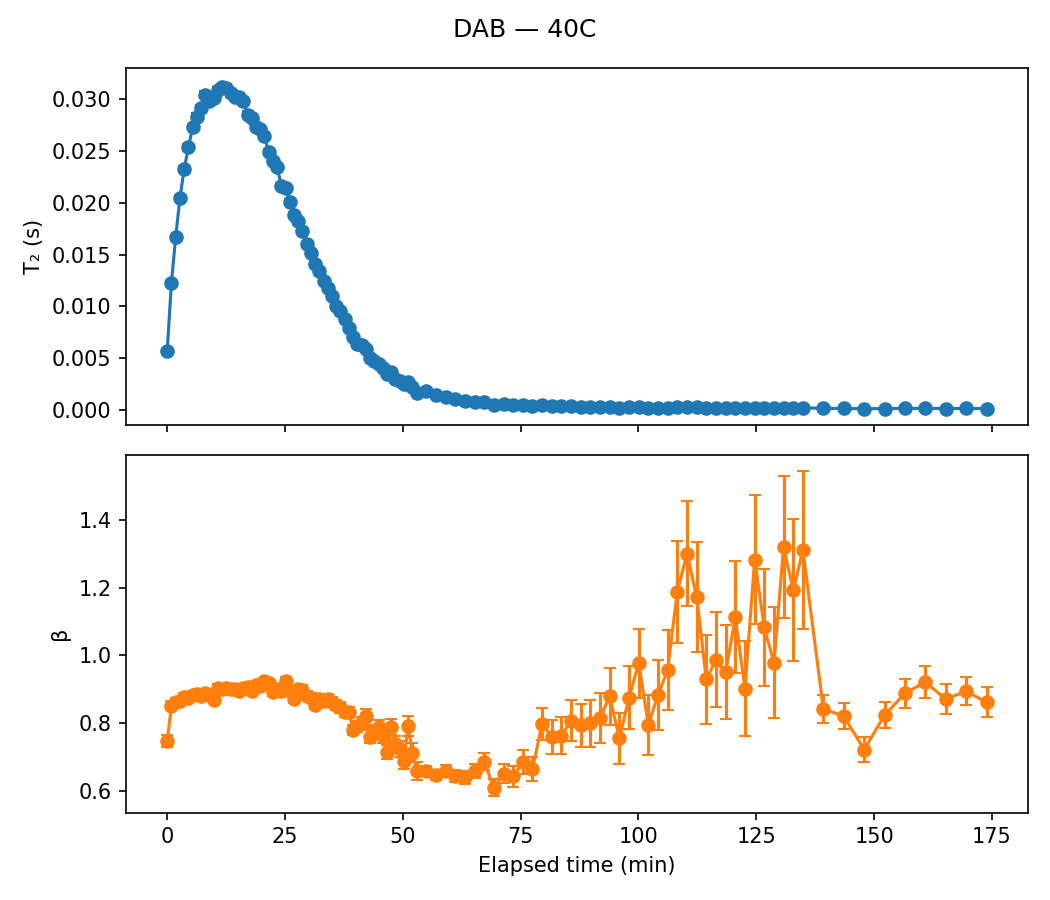

The file beside this chart, header and first rows:
sample, temp, scan, timestamp, A, A_err, T2, T2_err, beta, beta_err, c, c_err, dropped, elapsed_min, alpha
DAB, 40C, 1, 2020-07-28 15:33:56, 17.33, 0.341, 0.005674, 0.0001938, 0.7473, 0.01844, 3.719, 0.01093, False, 0.0, 0.0
DAB, 40C, 2, 2020-07-28 15:34:50, 16.59, 0.1746, 0.01229, 0.0002041, 0.8514, 0.01266, 3.14, 0.009649, False, 0.9, -1.167
DAB, 40C, 3, 2020-07-28 15:35:44, 16.28, 0.1482, 0.01668, 0.0002352, 0.8634, 0.01131, 3.075, 0.01009, False, 1.8, -1.94
DAB, 40C, 4, 2020-07-28 15:36:38, 16.07, 0.1352, 0.02045, 0.0002635, 0.8667, 0.0106, 3.074, 0.01068, False, 2.7, -2.605
DAB, 40C, 5, 2020-07-28 15:37:32, 15.83, 0.1299, 0.02324, 0.0002877, 0.8774, 0.01061, 3.091, 0.01135, False, 3.6, -3.096
DAB, 40C, 6, 2020-07-28 15:38:26, 15.7, 0.125, 0.02534, 0.000303, 0.8742, 0.01029, 3.111, 0.01171, False, 4.5, -3.466
DAB, 40C, 7, 2020-07-28 15:39:20, 15.7, 0.1233, 0.02729, 0.000318, 0.8843, 0.01039, 3.096, 0.01231, False, 5.4, -3.81
DAB, 40C, 8, 2020-07-28 15:40:12, 15.47, 0.1215, 0.02829, 0.000328, 0.8873, 0.01047, 3.113, 0.01251, False, 6.267, -3.986
DAB, 40C, 9, 2020-07-28 15:41:06, 15.64, 0.1221, 0.02909, 0.0003359, 0.8793, 0.01028, 3.093, 0.01291, False, 7.167, -4.128
DAB, 40C, 10, 2020-07-28 15:42:00, 15.29, 0.1179, 0.03044, 0.0003435, 0.8884, 0.01035, 3.098, 0.01297, False, 8.067, -4.365
DAB, 40C, 11, 2020-07-28 15:42:54, 15.55, 0.12, 0.02983, 0.0003387, 0.8818, 0.01022, 3.071, 0.01296, False, 8.967, -4.258
DAB, 40C, 12, 2020-07-28 15:43:48, 15.62, 0.1207, 0.03012, 0.0003446, 0.8695, 0.01002, 3.071, 0.0132, False, 9.867, -4.309
DAB, 40C, 13, 2020-07-28 15:44:42, 15.26, 0.1139, 0.03084, 0.0003337, 0.9043, 0.01032, 3.108, 0.01265, False, 10.77, -4.436
DAB, 40C, 14, 2020-07-28 15:45:36, 15.17, 0.1145, 0.03114, 0.0003407, 0.9013, 0.01039, 3.09, 0.01283, False, 11.67, -4.488
DAB, 40C, 15, 2020-07-28 15:46:30, 15.02, 0.1162, 0.03111, 0.0003485, 0.9031, 0.01068, 3.104, 0.01301, False, 12.57, -4.484
DAB, 40C, 16, 2020-07-28 15:47:24, 15.24, 0.1159, 0.03054, 0.0003374, 0.9018, 0.01046, 3.111, 0.01276, False, 13.47, -4.383
DAB, 40C, 17, 2020-07-28 15:48:18, 15.19, 0.1166, 0.03022, 0.0003375, 0.9006, 0.01053, 3.089, 0.01272, False, 14.37, -4.326
DAB, 40C, 18, 2020-07-28 15:49:12, 14.99, 0.1161, 0.03023, 0.0003414, 0.8964, 0.01054, 3.08, 0.01268, False, 15.27, -4.327
DAB, 40C, 19, 2020-07-28 15:50:06, 15.06, 0.1163, 0.02978, 0.0003347, 0.9033, 0.01063, 3.082, 0.01252, False, 16.17, -4.249
DAB, 40C, 20, 2020-07-28 15:51:00, 15.2, 0.1153, 0.0285, 0.000315, 0.9074, 0.01048, 3.105, 0.01194, False, 17.07, -4.023
DAB, 40C, 21, 2020-07-28 15:51:54, 15.02, 0.1174, 0.02819, 0.0003237, 0.8956, 0.01057, 3.085, 0.01205, False, 17.97, -3.969
DAB, 40C, 22, 2020-07-28 15:52:48, 15.07, 0.1185, 0.02734, 0.000314, 0.9116, 0.01094, 3.087, 0.01186, False, 18.87, -3.818
DAB, 40C, 23, 2020-07-28 15:53:42, 15.02, 0.1202, 0.02711, 0.0003177, 0.9083, 0.01106, 3.084, 0.01194, False, 19.77, -3.777
DAB, 40C, 24, 2020-07-28 15:54:34, 14.84, 0.1161, 0.02644, 0.0003007, 0.9234, 0.01109, 3.079, 0.01132, False, 20.63, -3.66
DAB, 40C, 25, 2020-07-28 15:55:28, 15.08, 0.1209, 0.02486, 0.0002922, 0.9172, 0.01121, 3.092, 0.01121, False, 21.53, -3.382
DAB, 40C, 26, 2020-07-28 15:56:22, 15.03, 0.1267, 0.024, 0.0003016, 0.8928, 0.01124, 3.083, 0.01138, False, 22.43, -3.23
DAB, 40C, 27, 2020-07-28 15:57:16, 14.97, 0.1248, 0.02341, 0.0002901, 0.8994, 0.01124, 3.082, 0.01101, False, 23.33, -3.126
DAB, 40C, 28, 2020-07-28 15:58:10, 15.21, 0.1288, 0.02162, 0.0002747, 0.8943, 0.01128, 3.078, 0.01068, False, 24.23, -2.811
DAB, 40C, 29, 2020-07-28 15:59:04, 14.82, 0.1276, 0.0214, 0.0002711, 0.9243, 0.01213, 3.099, 0.01059, False, 25.13, -2.771
DAB, 40C, 30, 2020-07-28 15:59:58, 15.05, 0.1336, 0.02012, 0.0002683, 0.8959, 0.01182, 3.076, 0.0105, False, 26.03, -2.545
DAB, 40C, 31, 2020-07-28 16:00:52, 15.35, 0.1401, 0.01884, 0.0002633, 0.8724, 0.01159, 3.086, 0.01043, False, 26.93, -2.321
DAB, 40C, 32, 2020-07-28 16:01:44, 15.03, 0.1373, 0.0182, 0.0002501, 0.8999, 0.01221, 3.094, 0.01007, False, 27.8, -2.207
DAB, 40C, 33, 2020-07-28 16:02:38, 15.08, 0.1401, 0.01732, 0.0002429, 0.8988, 0.01239, 3.079, 0.009929, False, 28.7, -2.053
DAB, 40C, 34, 2020-07-28 16:03:32, 15.14, 0.1489, 0.01598, 0.0002407, 0.8812, 0.01263, 3.087, 0.009917, False, 29.6, -1.817
DAB, 40C, 35, 2020-07-28 16:04:26, 15.1, 0.1519, 0.01517, 0.0002351, 0.8752, 0.01276, 3.072, 0.009739, False, 30.5, -1.673
DAB, 40C, 36, 2020-07-28 16:05:20, 15.33, 0.1604, 0.01412, 0.0002317, 0.8534, 0.01268, 3.081, 0.00971, False, 31.4, -1.488
DAB, 40C, 37, 2020-07-28 16:06:14, 15.02, 0.1622, 0.01341, 0.0002248, 0.8705, 0.01354, 3.105, 0.009576, False, 32.3, -1.364
DAB, 40C, 38, 2020-07-28 16:07:08, 15.05, 0.1644, 0.01249, 0.0002126, 0.8663, 0.01354, 3.075, 0.009249, False, 33.2, -1.202
DAB, 40C, 39, 2020-07-28 16:08:02, 14.75, 0.1706, 0.0118, 0.000212, 0.8728, 0.01451, 3.087, 0.00929, False, 34.1, -1.08
DAB, 40C, 40, 2020-07-28 16:08:56, 14.8, 0.173, 0.01105, 0.0002025, 0.8621, 0.01434, 3.078, 0.008991, False, 35.0, -0.9481
DAB, 40C, 41, 2020-07-28 16:09:48, 15.02, 0.1838, 0.01004, 0.000194, 0.8547, 0.01475, 3.093, 0.008957, False, 35.87, -0.7698
DAB, 40C, 42, 2020-07-28 16:10:42, 14.69, 0.1894, 0.009558, 0.0001959, 0.8467, 0.01527, 3.085, 0.008914, False, 36.77, -0.6846
DAB, 40C, 43, 2020-07-28 16:11:36, 14.88, 0.2011, 0.008775, 0.0001908, 0.8324, 0.0155, 3.078, 0.008901, False, 37.67, -0.5467
DAB, 40C, 44, 2020-07-28 16:12:30, 14.91, 0.2081, 0.007944, 0.0001787, 0.8318, 0.01596, 3.075, 0.008671, False, 38.57, -0.4001
DAB, 40C, 45, 2020-07-28 16:13:24, 15.13, 0.2342, 0.007067, 0.0001842, 0.7802, 0.01574, 3.097, 0.00878, False, 39.47, -0.2455
DAB, 40C, 46, 2020-07-28 16:14:18, 15.12, 0.2429, 0.006382, 0.0001713, 0.7912, 0.01673, 3.091, 0.008632, False, 40.37, -0.1249
DAB, 40C, 47, 2020-07-28 16:15:12, 14.6, 0.2383, 0.006326, 0.0001709, 0.8009, 0.01736, 3.076, 0.00848, False, 41.27, -0.1149
DAB, 40C, 48, 2020-07-28 16:16:06, 14.5, 0.2443, 0.005901, 0.0001619, 0.8226, 0.01879, 3.077, 0.008482, False, 42.17, -0.04013
DAB, 40C, 49, 2020-07-28 16:17:00, 15.06, 0.2835, 0.005023, 0.0001623, 0.7608, 0.01817, 3.085, 0.008539, False, 43.07, 0.1147
DAB, 40C, 50, 2020-07-28 16:17:54, 14.73, 0.2855, 0.004714, 0.0001547, 0.7766, 0.0194, 3.082, 0.008384, False, 43.97, 0.1692
DAB, 40C, 51, 2020-07-28 16:18:48, 14.49, 0.2883, 0.004433, 0.000148, 0.7876, 0.0204, 3.067, 0.00824, False, 44.87, 0.2186
DAB, 40C, 52, 2020-07-28 16:19:40, 14.59, 0.3092, 0.004093, 0.0001487, 0.7627, 0.02046, 3.099, 0.008265, False, 45.73, 0.2786
DAB, 40C, 53, 2020-07-28 16:20:34, 15.07, 0.3578, 0.003474, 0.0001478, 0.7149, 0.02032, 3.09, 0.00834, False, 46.63, 0.3877
DAB, 40C, 54, 2020-07-28 16:21:28, 13.79, 0.3215, 0.003656, 0.0001429, 0.7888, 0.02389, 3.093, 0.008223, False, 47.53, 0.3556
DAB, 40C, 55, 2020-07-28 16:22:22, 14.49, 0.3807, 0.002976, 0.0001371, 0.738, 0.02373, 3.081, 0.008261, False, 48.43, 0.4755
DAB, 40C, 56, 2020-07-28 16:23:16, 14.28, 0.3903, 0.00278, 0.0001348, 0.7249, 0.02385, 3.075, 0.008039, False, 49.33, 0.5101
DAB, 40C, 57, 2020-07-28 16:24:10, 14.56, 0.4374, 0.002497, 0.0001377, 0.6889, 0.02382, 3.081, 0.008179, False, 50.23, 0.5599
DAB, 40C, 58, 2020-07-28 16:25:04, 13.07, 0.3767, 0.002759, 0.0001329, 0.7919, 0.02957, 3.087, 0.008203, False, 51.13, 0.5137
DAB, 40C, 59, 2020-07-28 16:25:58, 14.48, 0.4642, 0.002197, 0.0001262, 0.7134, 0.02699, 3.089, 0.008223, False, 52.03, 0.6127
DAB, 40C, 60, 2020-07-28 16:26:52, 15.22, 0.5607, 0.001698, 0.000118, 0.6591, 0.02661, 3.089, 0.008056, False, 52.93, 0.7008
... 49 more rows
